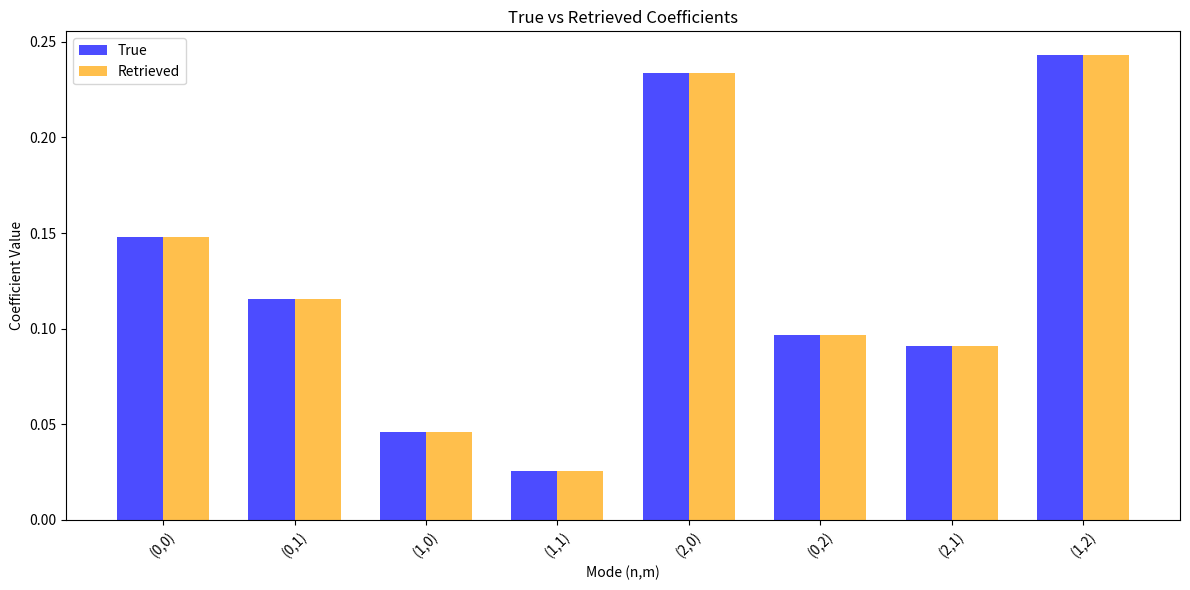

Source code (Python):
from math import factorial
import numpy as np
from scipy.special import hermite
import matplotlib.pyplot as plt

snr = 0  # signal to noise ratio
alpha = 0.2  # regularization parameter

#define mode pairs (n,m) to include in superposition
mode_pairs = [(0,0), (0,1), (1,0), (1,1), (2,0), (0,2), (2,1), (1,2)] 

#set up grid 
N = 1000               # Grid resolution
L = 6.0               # Window size 
w0 = 1.0              # Beam waist

x = np.linspace(-L, L, N)
y = np.linspace(-L, L, N)
X, Y = np.meshgrid(x, y, indexing='ij')

#create HG mode fucntions
def HG_mode(n, x, w0):
    Hn = hermite(n)
    prefactor = (2 / (np.pi * w0**2))**0.25 / np.sqrt(2**n * factorial(n))
    x_term = Hn(np.sqrt(2) * x / w0)
    gaussian = np.exp(-(x**2) / w0**2)
    return x_term * gaussian * prefactor

#  generate superposition 
max_n = max([n for n, m in mode_pairs]) if mode_pairs else 0
max_m = max([m for n, m in mode_pairs]) if mode_pairs else 0
num_modes = len(mode_pairs)

complex_weights = {}
for (n, m) in mode_pairs:
    amplitude = np.random.rand()   
    phase = 2 * np.pi * np.random.rand()
    complex_weights[(n, m)] = amplitude * np.exp(1j * phase)

# Normalize
total_power = sum(np.abs(c)**2 for c in complex_weights.values())
for key in complex_weights:
    complex_weights[key] /= np.sqrt(total_power)

#calculate true intensity_incoherent map
I_incoherent_true = np.zeros((N, N))
true_coeffs = np.zeros((max_n+1, max_m+1))

for (n, m), c in complex_weights.items():
    mode_x = HG_mode(n, X, w0)
    mode_y = HG_mode(m, Y, w0)
    I_incoherent_true += np.abs(c)**2 * np.abs(mode_x * mode_y)**2
    true_coeffs[n, m] = np.abs(c)**2

# Noise function
def add_experimental_noise(I_clean, snr_normalized):
    peak_signal = np.max(I_clean)
    noise_amplitude = snr_normalized * peak_signal
    noise = np.random.randn(*I_clean.shape) * noise_amplitude
    I_noisy = I_clean + noise
    I_noisy = np.maximum(I_noisy, 0)
    return I_noisy

# Add noise to the true intensity
I_noisy = add_experimental_noise(I_incoherent_true, snr)

def HG_mode(n, x, w0):
    Hn = hermite(n)
    prefactor = (2 / (np.pi * w0**2))**0.25 / np.sqrt(2**n * factorial(n))
    x_term = Hn(np.sqrt(2) * x / w0)
    gaussian = np.exp(-(x**2) / w0**2)
    return x_term * gaussian * prefactor

def recover_coeffs_regularised(I_measured, x, y, w0, max_n_recover, max_m_recover, alpha):
    Nx, Ny = len(x), len(y)
    I_flat = I_measured.flatten(order='C')
    X_grid, Y_grid = np.meshgrid(x, y, indexing='ij')
    
    num_recover_modes = (max_n_recover + 1) * (max_m_recover + 1)
    A = np.zeros((Nx * Ny, num_recover_modes))
    
    idx = 0
    for n in range(max_n_recover + 1):  
        for m in range(max_m_recover + 1): 
            mode_x = HG_mode(n, X_grid, w0)
            mode_y = HG_mode(m, Y_grid, w0)
            mode_2d = np.abs(mode_x * mode_y)**2  
            A[:, idx] = mode_2d.flatten(order='C')
            idx += 1
    
    # SVD with Tikhonov regularization
    U, S, Vt = np.linalg.svd(A, full_matrices=False)
    S_tikhonov = S / (S**2 + alpha**2)  
    coeffs_flat = Vt.T @ (S_tikhonov * (U.T @ I_flat))
    
    coeffs_2d = coeffs_flat.reshape((max_n_recover + 1, max_m_recover + 1), order='C')
    coeffs_2d[coeffs_2d < 0] = 0
    coeffs_2d = coeffs_2d / np.sum(coeffs_2d) * np.sum(true_coeffs)
    
    return coeffs_2d, S

#perform estimation
max_n_recover = max_n
max_m_recover = max_m
estimated_coeffs, singular_values = recover_coeffs_regularised(I_noisy, x, y, w0, max_n_recover, max_m_recover, alpha)


# Extract modes
modes_to_plot = []
true_vals = []
estimated_vals = []

for (n, m) in mode_pairs:
    modes_to_plot.append(f"({n},{m})")
    true_vals.append(true_coeffs[n, m])
    estimated_vals.append(estimated_coeffs[n, m])

x_pos = np.arange(len(modes_to_plot))
width = 0.35

fig, ax = plt.subplots(figsize=(12, 6))
bars1 = ax.bar(x_pos - width/2, true_vals, width, label='True', color='blue', alpha=0.7)
bars2 = ax.bar(x_pos + width/2, estimated_vals, width, label='Retrieved', color='orange', alpha=0.7)

ax.set_xlabel('Mode (n,m)')
ax.set_ylabel('Coefficient Value')
ax.set_title('True vs Retrieved Coefficients')
ax.set_xticks(x_pos)
ax.set_xticklabels(modes_to_plot, rotation=45)
ax.legend()

plt.tight_layout()
plt.show()
